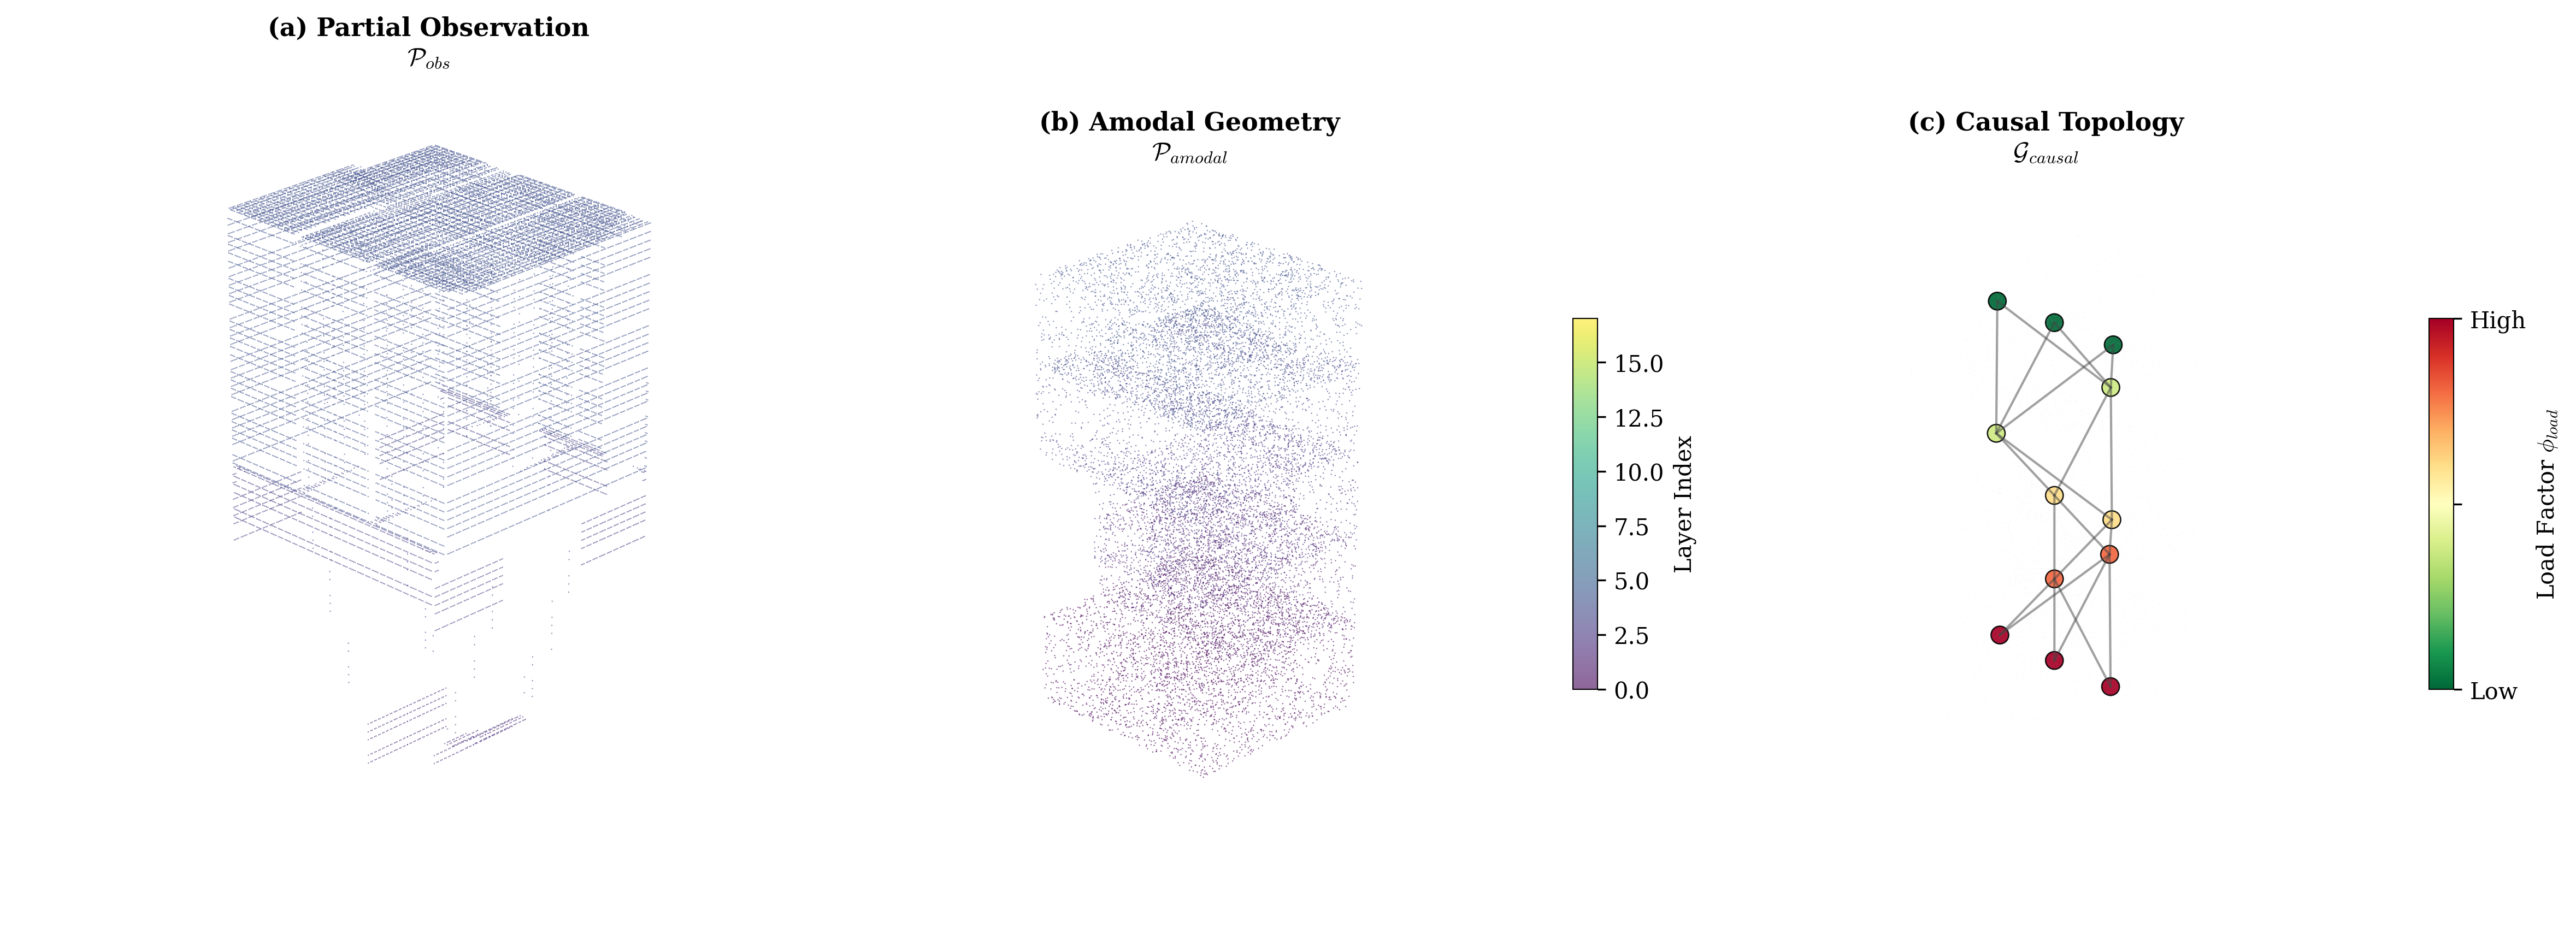

Generate this figure with Python:
"""
Figure 1: Perception & Topology Reasoning — Causal-P3E Framework
Real data from JengaTower-RealisticA-v1 (mid-game residual configuration).

Usage:
    conda activate /opt/anaconda3/envs/skill
    python figure1_perception_topology.py
"""

import numpy as np
import matplotlib.pyplot as plt
from mpl_toolkits.mplot3d import Axes3D  # noqa: F401
from matplotlib import cm
from matplotlib.colors import Normalize

plt.rcParams.update({
    "font.family": "serif",
    "font.size": 10,
    "axes.linewidth": 0.5,
    "mathtext.fontset": "cm",
})


def sample_box_surface(center, half, n_pts=800, noise_std=0.0005):
    """Sample approximately-uniform points on box surface with slight jitter.
    """
    h = np.asarray(half, dtype=float)
    c = np.asarray(center, dtype=float)

    # Face areas for area-weighted sampling (each face counted once, ×2 for pair)
    face_areas = np.array([
        h[1] * h[2],  # +x
        h[1] * h[2],  # -x
        h[0] * h[2],  # +y
        h[0] * h[2],  # -y
        h[0] * h[1],  # +z
        h[0] * h[1],  # -z
    ]) * 2.0
    probs = face_areas / face_areas.sum()

    faces = np.random.choice(6, size=n_pts, p=probs)
    u = np.random.uniform(-1, 1, n_pts)
    v = np.random.uniform(-1, 1, n_pts)

    # (fixed_axis, sign, free_axis_1, free_axis_2)
    specs = [
        (0, +1, 1, 2), (0, -1, 1, 2),
        (1, +1, 0, 2), (1, -1, 0, 2),
        (2, +1, 0, 1), (2, -1, 0, 1),
    ]
    pts = np.tile(c, (n_pts, 1))
    for f, (fixed, sign, a1, a2) in enumerate(specs):
        m = faces == f
        if not m.any():
            continue
        pts[m, fixed] = c[fixed] + sign * h[fixed]
        pts[m, a1] += u[m] * h[a1]
        pts[m, a2] += v[m] * h[a2]

    # Slight per-point Gaussian jitter to mimic imperfect neural completion
    # (Note: In the modified logic below, we pass noise_std=0.0 for perfect boxes)
    pts += np.random.normal(0, noise_std, pts.shape)
    return pts


def clean_3d_axis(ax, title, elev=25, azim=45, aspect=(1, 1, 2)):
    """Apply publication-quality style to a 3D subplot."""
    ax.set_title(title, fontsize=11, fontweight="bold", pad=12)
    ax.grid(False)
    ax.set_xticks([])
    ax.set_yticks([])
    ax.set_zticks([])
    ax.set_xlabel("")
    ax.set_ylabel("")
    ax.set_zlabel("")
    for pane in [ax.xaxis.pane, ax.yaxis.pane, ax.zaxis.pane]:
        pane.fill = False
        pane.set_edgecolor("none")
    for axis in [ax.xaxis.line, ax.yaxis.line, ax.zaxis.line]:
        axis.set_color("none")
    ax.view_init(elev=elev, azim=azim)
    ax.set_box_aspect(aspect)


def generate_figure1():
    """Generate Figure 1 from RealisticA residual Jenga configuration."""
    import gymnasium as gym
    from jenga_tower import (
        NUM_LEVELS, NUM_BLOCKS, BLOCK_L, BLOCK_W, BLOCK_H,
        render_point_cloud, get_support_graph, get_gt_stability,
    )
    import realistic_jenga  # noqa: F401  — triggers env registration
    from realistic_jenga import KEEP_MASK

    # ── Which blocks are physically present ──
    present = set()
    for lv, row in enumerate(KEEP_MASK):
        for i, k in enumerate(row):
            if k:
                present.add(lv * 3 + i)

    # ── Initialize environment ──
    env = gym.make(
        "JengaTower-RealisticA-v1", obs_mode="state", render_mode="rgb_array",
        num_envs=1, sim_backend="cpu",
    )
    obs, _ = env.reset(seed=42)
    zero_action = np.zeros(env.action_space.shape)
    for _ in range(10):
        env.step(zero_action)

    uw = env.unwrapped

    # ── 1. Partial point cloud from 4 surround cameras ──
    surround_cams = {
        k: v for k, v in uw.scene.sensors.items() if k.startswith("surround")
    }
    pcd_data = render_point_cloud(uw.scene, surround_cams, uw.blocks)
    per_block = pcd_data["per_block_pcd"]

    partial_xyz_list, partial_level_list = [], []
    for i, p in enumerate(per_block):
        if len(p) == 0:
            continue
        partial_xyz_list.append(p[:, :3])
        partial_level_list.append(np.full(len(p), i // 3))

    partial_xyz = np.concatenate(partial_xyz_list)
    partial_levels = np.concatenate(partial_level_list)

    max_pts = 30000
    if len(partial_xyz) > max_pts:
        idx = np.random.choice(len(partial_xyz), max_pts, replace=False)
        partial_xyz, partial_levels = partial_xyz[idx], partial_levels[idx]

    # ── 2. GT block poses → support graph & stability ──
    block_poses = np.array([b.pose.p[0].cpu().numpy() for b in uw.blocks])
    graph = get_support_graph(uw.scene, uw.blocks)
    s_load, s_balance = get_gt_stability(
        graph["support_matrix"], graph["volumes"], block_poses,
    )

    ### 关键修改点 START ###
    # ── 3. Amodal Geometry (Perfect Instance Regression) ──
    # 修改逻辑：不再混合带有缺陷和噪声的 real_pts，也不做 KDTree 查重。
    # 既然方法是预测 Bounding Box 参数，直接在完美的三维框表面生成无噪声的致密点云。
    np.random.seed(0)
    TARGET_DENSITY = 1200 # 稍微增加密度，让几何体看起来更致密、锐利

    amodal_xyz_list, amodal_level_list = [], []

    for i in range(NUM_BLOCKS):
        if i not in present:
            continue
        level = i // 3
        half = (
            np.array([BLOCK_L / 2, BLOCK_W / 2, BLOCK_H / 2])
            if level % 2 == 0
            else np.array([BLOCK_W / 2, BLOCK_L / 2, BLOCK_H / 2])
        )

        # 核心改变：直接基于位姿采样完美包围盒表面，噪声设置为 0.0，彻底消除“毛绒”感
        block_pts = sample_box_surface(
            block_poses[i], half, n_pts=TARGET_DENSITY, noise_std=0.0
        )

        amodal_xyz_list.append(block_pts)
        amodal_level_list.append(np.full(len(block_pts), level))

    amodal_xyz = np.concatenate(amodal_xyz_list)
    amodal_levels = np.concatenate(amodal_level_list)
    ### 关键修改点 END ###

    # ── Statistics ──
    n_present = len(present)
    n_visible = sum(1 for i in present if len(per_block[i]) > 0)
    n_occluded = n_present - n_visible
    print(
        f"Present: {n_present}/{NUM_BLOCKS},  "
        f"Visible: {n_visible}/{n_present},  "
        f"Fully occluded: {n_occluded} ({n_occluded / n_present * 100:.1f}%)"
    )

    # ══════════════════════════════════════════════════════════════
    #  Figure: 1 × 3 subplots
    # ══════════════════════════════════════════════════════════════
    fig = plt.figure(figsize=(16, 5.5))
    elev, azim = 25, 45

    # ━━ (a) Partial Observation ━━
    ax1 = fig.add_subplot(131, projection="3d")
    ax1.scatter(
        partial_xyz[:, 0], partial_xyz[:, 1], partial_xyz[:, 2],
        c=partial_levels, cmap="viridis", s=0.3, alpha=0.65,
        edgecolors="none", vmin=0, vmax=NUM_LEVELS - 1,
    )
    clean_3d_axis(ax1, "(a) Partial Observation\n$\\mathcal{P}_{obs}$", elev, azim)

    # ━━ (b) Amodal Geometry ━━
    ax2 = fig.add_subplot(132, projection="3d")
    sc2 = ax2.scatter(
        amodal_xyz[:, 0], amodal_xyz[:, 1], amodal_xyz[:, 2],
        c=amodal_levels, cmap="viridis", s=0.35, alpha=0.6,
        edgecolors="none", vmin=0, vmax=NUM_LEVELS - 1,
    )
    clean_3d_axis(ax2, "(b) Amodal Geometry\n$\\mathcal{P}_{amodal}$", elev, azim)
    fig.colorbar(sc2, ax=ax2, shrink=0.45, pad=0.08, label="Layer Index", aspect=15)

    # ━━ (c) Causal Topology ━━
    ax3 = fig.add_subplot(133, projection="3d")

    # Light ghost cloud as spatial reference
    ax3.scatter(
        amodal_xyz[:, 0], amodal_xyz[:, 1], amodal_xyz[:, 2],
        c="#DDDDDD", s=0.1, alpha=0.18, edgecolors="none",
    )

    # Support edges (only between present blocks)
    sup = graph["support_matrix"]
    present_list = sorted(present)
    for i in present_list:
        for j in present_list:
            if sup[i][j]:
                ax3.plot(
                    [block_poses[i, 0], block_poses[j, 0]],
                    [block_poses[i, 1], block_poses[j, 1]],
                    [block_poses[i, 2], block_poses[j, 2]],
                    "-", color="#444444", linewidth=1.0, alpha=0.5, zorder=5,
                )

    # Nodes coloured by load factor (only present blocks)
    load_display = 1.0 - s_load
    cmap_load = plt.colormaps["RdYlGn_r"]
    present_loads = load_display[present_list]
    norm_load = Normalize(vmin=present_loads.min(), vmax=present_loads.max())

    present_poses = block_poses[present_list]
    node_colors = [cmap_load(norm_load(load_display[i])) for i in present_list]

    ax3.scatter(
        present_poses[:, 0], present_poses[:, 1], present_poses[:, 2],
        c=node_colors, s=60, edgecolors="black", linewidths=0.6,
        alpha=0.92, zorder=10,
    )
    clean_3d_axis(ax3, "(c) Causal Topology\n$\\mathcal{G}_{causal}$", elev, azim)

    sm = cm.ScalarMappable(cmap=cmap_load, norm=Normalize(vmin=0, vmax=1))
    sm.set_array([])
    cbar3 = fig.colorbar(
        sm, ax=ax3, shrink=0.45, pad=0.08,
        label="Load Factor $\\phi_{load}$", aspect=15,
    )
    cbar3.set_ticks([0, 0.5, 1])
    cbar3.set_ticklabels(["Low", "", "High"])

    plt.tight_layout()
    plt.savefig("figure1_perception_topology.pdf", dpi=300, bbox_inches="tight")
    plt.savefig("figure1_perception_topology.png", dpi=300, bbox_inches="tight")
    print("✓ Figure saved: figure1_perception_topology.pdf / .png")

    env.close()
    plt.show()


if __name__ == "__main__":
    generate_figure1()
